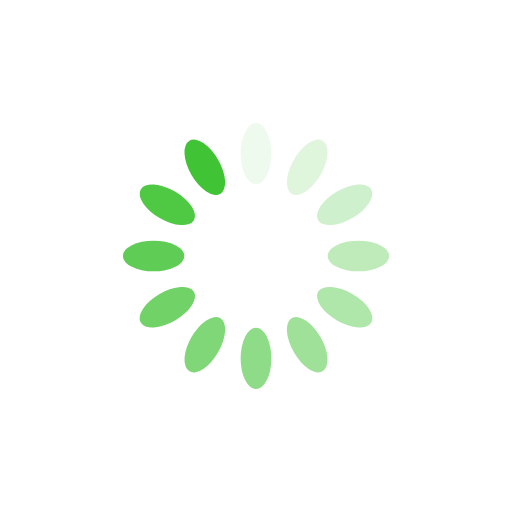
t = 0.00 s
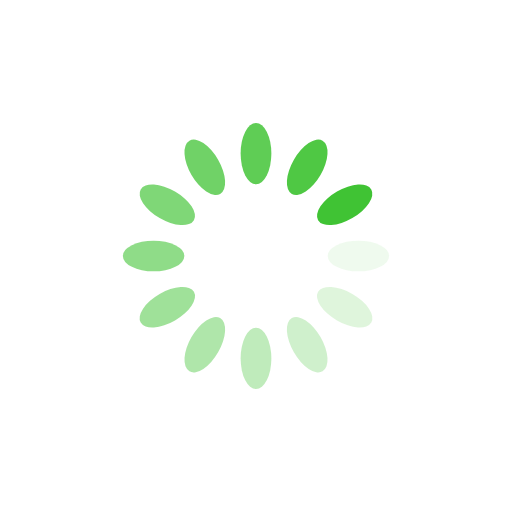
t = 0.25 s
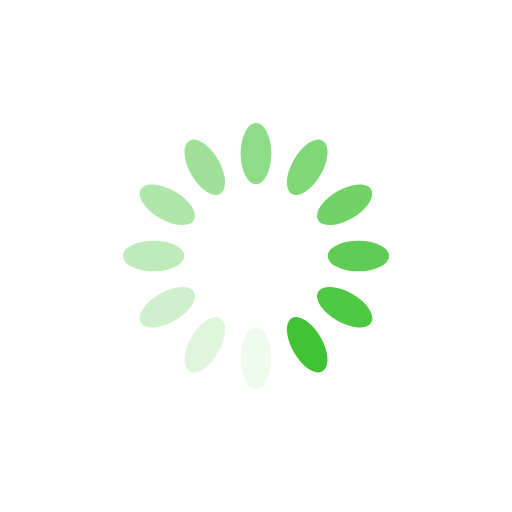
t = 0.50 s
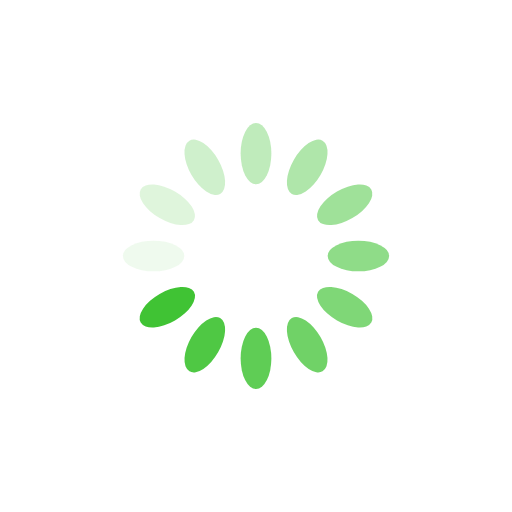
t = 0.75 s

The animated SVG that drew these frames (rendered in a browser with its animation timeline set to each time). Animation: 12 SMIL elements (animate=12); one cycle of 1.00 s, repeats indefinitely.

<?xml version="1.0" encoding="utf-8"?>
<svg xmlns="http://www.w3.org/2000/svg" xmlns:xlink="http://www.w3.org/1999/xlink" style="margin: auto; background: rgb(255, 255, 255); display: block; shape-rendering: auto;" width="200px" height="200px" viewBox="0 0 100 100" preserveAspectRatio="xMidYMid">
<g transform="rotate(0 50 50)">
  <rect x="47" y="24" rx="3" ry="6" width="6" height="12" fill="#40c334">
    <animate attributeName="opacity" values="1;0" keyTimes="0;1" dur="1s" begin="-0.9166666666666666s" repeatCount="indefinite"></animate>
  </rect>
</g><g transform="rotate(30 50 50)">
  <rect x="47" y="24" rx="3" ry="6" width="6" height="12" fill="#40c334">
    <animate attributeName="opacity" values="1;0" keyTimes="0;1" dur="1s" begin="-0.8333333333333334s" repeatCount="indefinite"></animate>
  </rect>
</g><g transform="rotate(60 50 50)">
  <rect x="47" y="24" rx="3" ry="6" width="6" height="12" fill="#40c334">
    <animate attributeName="opacity" values="1;0" keyTimes="0;1" dur="1s" begin="-0.75s" repeatCount="indefinite"></animate>
  </rect>
</g><g transform="rotate(90 50 50)">
  <rect x="47" y="24" rx="3" ry="6" width="6" height="12" fill="#40c334">
    <animate attributeName="opacity" values="1;0" keyTimes="0;1" dur="1s" begin="-0.6666666666666666s" repeatCount="indefinite"></animate>
  </rect>
</g><g transform="rotate(120 50 50)">
  <rect x="47" y="24" rx="3" ry="6" width="6" height="12" fill="#40c334">
    <animate attributeName="opacity" values="1;0" keyTimes="0;1" dur="1s" begin="-0.5833333333333334s" repeatCount="indefinite"></animate>
  </rect>
</g><g transform="rotate(150 50 50)">
  <rect x="47" y="24" rx="3" ry="6" width="6" height="12" fill="#40c334">
    <animate attributeName="opacity" values="1;0" keyTimes="0;1" dur="1s" begin="-0.5s" repeatCount="indefinite"></animate>
  </rect>
</g><g transform="rotate(180 50 50)">
  <rect x="47" y="24" rx="3" ry="6" width="6" height="12" fill="#40c334">
    <animate attributeName="opacity" values="1;0" keyTimes="0;1" dur="1s" begin="-0.4166666666666667s" repeatCount="indefinite"></animate>
  </rect>
</g><g transform="rotate(210 50 50)">
  <rect x="47" y="24" rx="3" ry="6" width="6" height="12" fill="#40c334">
    <animate attributeName="opacity" values="1;0" keyTimes="0;1" dur="1s" begin="-0.3333333333333333s" repeatCount="indefinite"></animate>
  </rect>
</g><g transform="rotate(240 50 50)">
  <rect x="47" y="24" rx="3" ry="6" width="6" height="12" fill="#40c334">
    <animate attributeName="opacity" values="1;0" keyTimes="0;1" dur="1s" begin="-0.25s" repeatCount="indefinite"></animate>
  </rect>
</g><g transform="rotate(270 50 50)">
  <rect x="47" y="24" rx="3" ry="6" width="6" height="12" fill="#40c334">
    <animate attributeName="opacity" values="1;0" keyTimes="0;1" dur="1s" begin="-0.16666666666666666s" repeatCount="indefinite"></animate>
  </rect>
</g><g transform="rotate(300 50 50)">
  <rect x="47" y="24" rx="3" ry="6" width="6" height="12" fill="#40c334">
    <animate attributeName="opacity" values="1;0" keyTimes="0;1" dur="1s" begin="-0.08333333333333333s" repeatCount="indefinite"></animate>
  </rect>
</g><g transform="rotate(330 50 50)">
  <rect x="47" y="24" rx="3" ry="6" width="6" height="12" fill="#40c334">
    <animate attributeName="opacity" values="1;0" keyTimes="0;1" dur="1s" begin="0s" repeatCount="indefinite"></animate>
  </rect>
</g>
<!-- [ldio] generated by https://loading.io/ --></svg>
